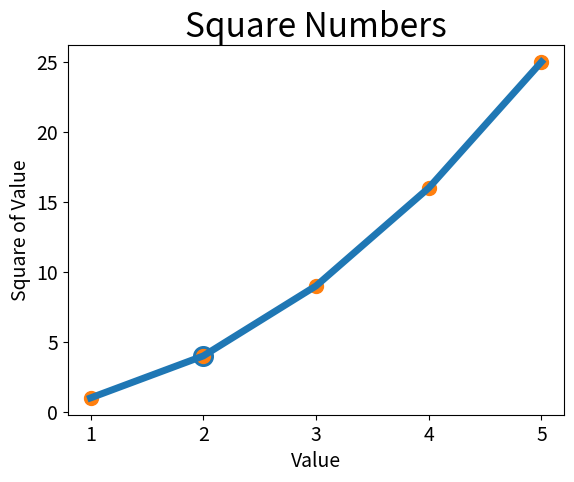

This figure's Python source:
import matplotlib.pyplot as plt

input_values = [1, 2, 3, 4, 5]
squares = [1, 4, 9, 16, 25]
plt.plot(input_values, squares, linewidth=5)
plt.show()

plt.scatter(2, 4, s=200)

# Назначение заголовка диаграммы и меток осей.
plt.title("Square Numbers", fontsize=24)
plt.xlabel("Value", fontsize=14)
plt.ylabel("Square of Value", fontsize=14)

# Назначение размера шрифта делений на осях.
plt.tick_params(axis='both', which='major', labelsize=14)

# Назначение заголовка диаграммы и меток осей.
plt.title("Square Numbers", fontsize=24)
plt.xlabel("Value", fontsize=14)
plt.ylabel("Square of Value", fontsize=14)

# Назначение размера шрифта делений на осях.
plt.tick_params(axis='both', which='major', labelsize=14)

plt.show()

import matplotlib.pyplot as plt

x_values = [1, 2, 3, 4, 5]
y_values = [1, 4, 9, 16, 25]

plt.scatter(x_values, y_values, s=100)
plt.show()
